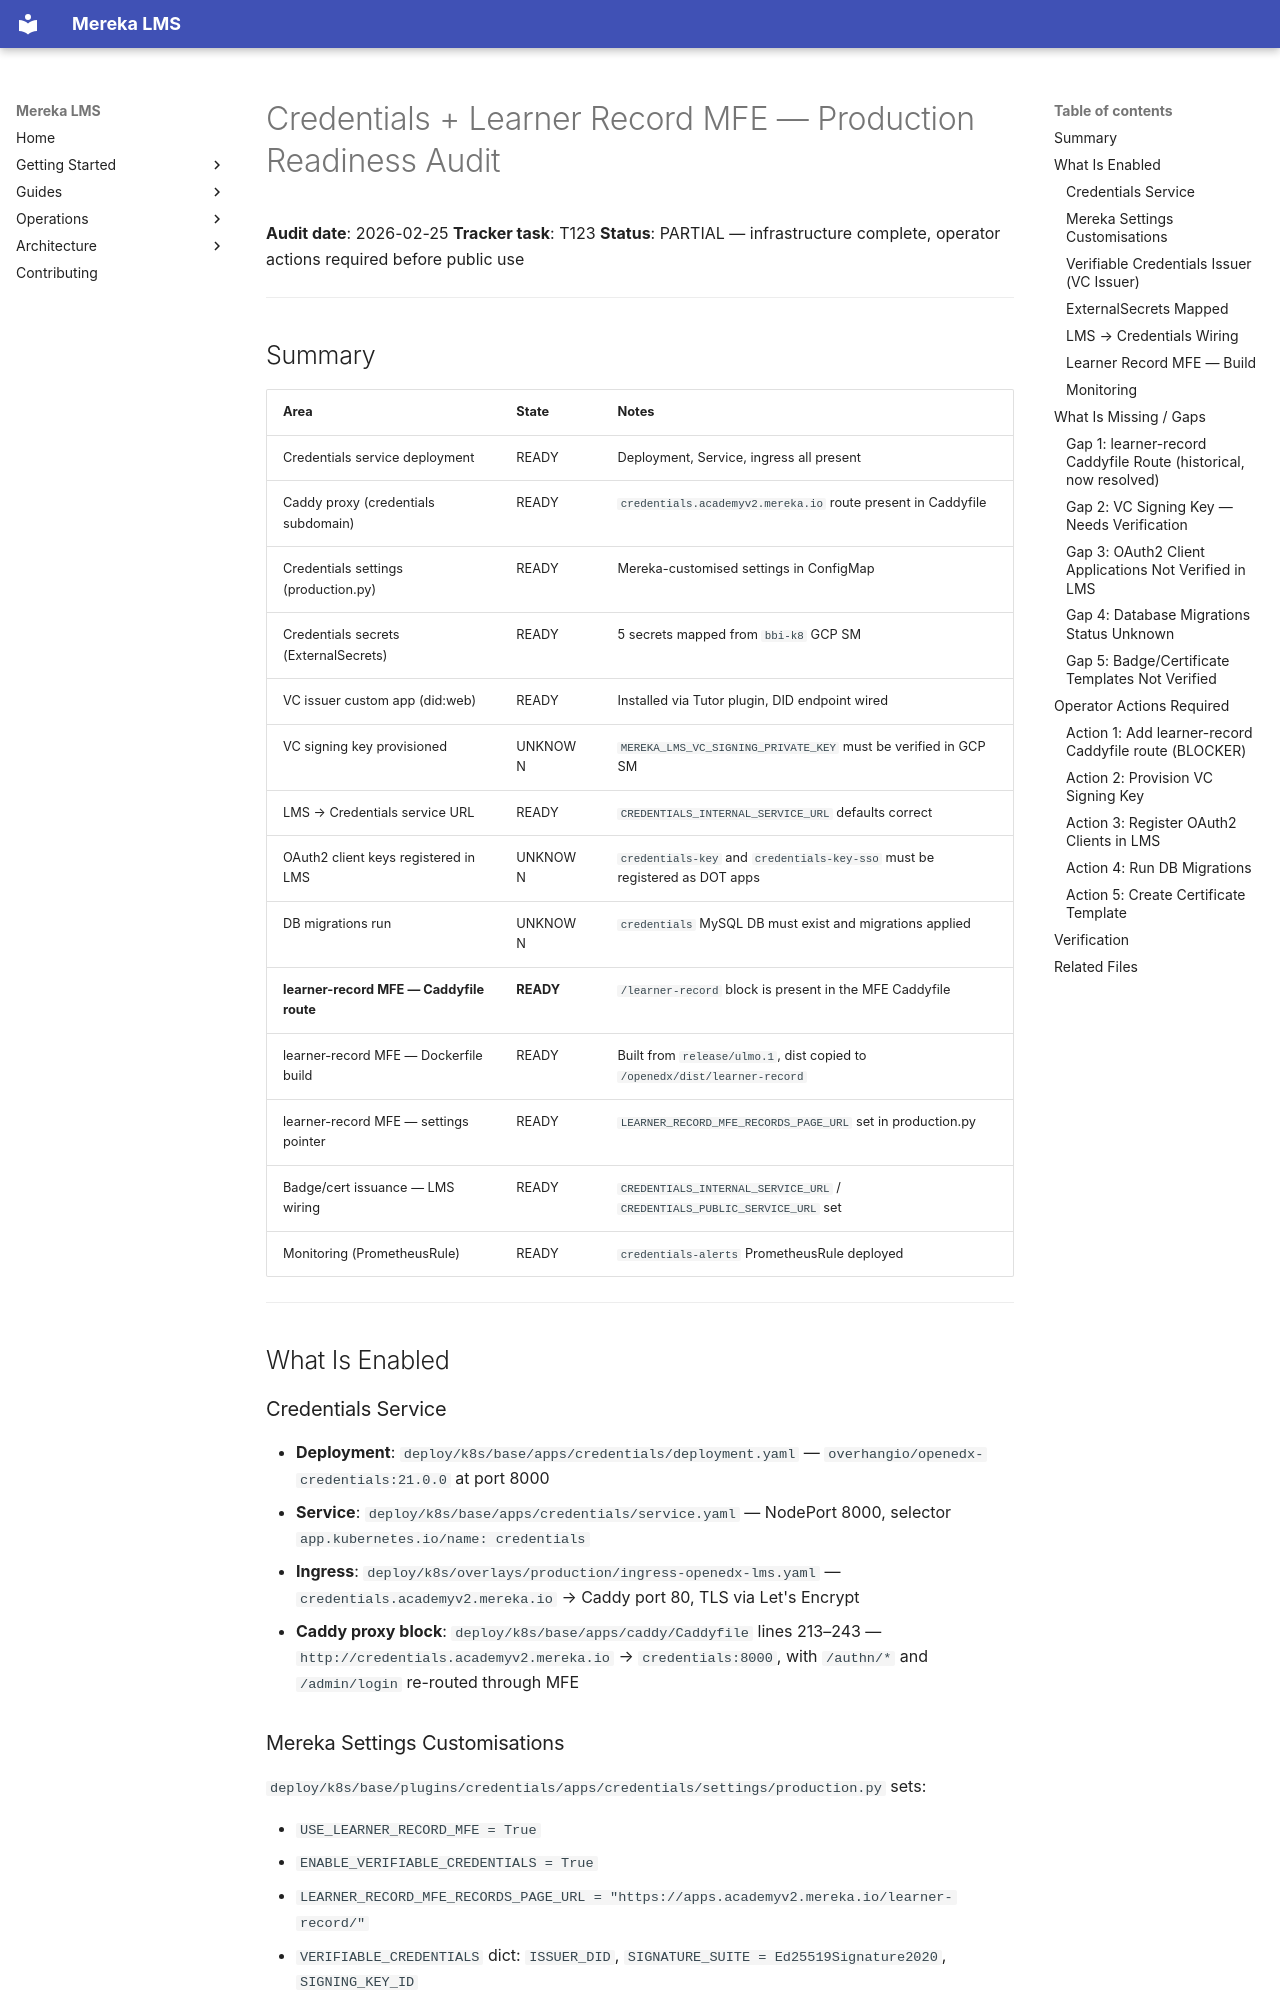

repository: lifeofgurpreet/mereka-lms-prototype · page: status/readiness/CREDENTIALS_READINESS/index.html · generator: mkdocs

# Credentials + Learner Record MFE — Production Readiness Audit

**Audit date**: 2026-02-25
**Tracker task**: T123
**Status**: PARTIAL — infrastructure complete, operator actions required before public use

---

## Summary

| Area | State | Notes |
|---|---|---|
| Credentials service deployment | READY | Deployment, Service, ingress all present |
| Caddy proxy (credentials subdomain) | READY | `credentials.academyv2.mereka.io` route present in Caddyfile |
| Credentials settings (production.py) | READY | Mereka-customised settings in ConfigMap |
| Credentials secrets (ExternalSecrets) | READY | 5 secrets mapped from `bbi-k8` GCP SM |
| VC issuer custom app (did:web) | READY | Installed via Tutor plugin, DID endpoint wired |
| VC signing key provisioned | UNKNOWN | `MEREKA_LMS_VC_SIGNING_PRIVATE_KEY` must be verified in GCP SM |
| LMS → Credentials service URL | READY | `CREDENTIALS_INTERNAL_SERVICE_URL` defaults correct |
| OAuth2 client keys registered in LMS | UNKNOWN | `credentials-key` and `credentials-key-sso` must be registered as DOT apps |
| DB migrations run | UNKNOWN | `credentials` MySQL DB must exist and migrations applied |
| **learner-record MFE — Caddyfile route** | **READY** | `/learner-record` block is present in the MFE Caddyfile |
| learner-record MFE — Dockerfile build | READY | Built from `release/ulmo.1`, dist copied to `/openedx/dist/learner-record` |
| learner-record MFE — settings pointer | READY | `LEARNER_RECORD_MFE_RECORDS_PAGE_URL` set in production.py |
| Badge/cert issuance — LMS wiring | READY | `CREDENTIALS_INTERNAL_SERVICE_URL` / `CREDENTIALS_PUBLIC_SERVICE_URL` set |
| Monitoring (PrometheusRule) | READY | `credentials-alerts` PrometheusRule deployed |

---

## What Is Enabled

### Credentials Service

- **Deployment**: `deploy/k8s/base/apps/credentials/deployment.yaml` — `overhangio/openedx-credentials:21.0.0` at port 8000
- **Service**: `deploy/k8s/base/apps/credentials/service.yaml` — NodePort 8000, selector `app.kubernetes.io/name: credentials`
- **Ingress**: `deploy/k8s/overlays/production/ingress-openedx-lms.yaml` — `credentials.academyv2.mereka.io` → Caddy port 80, TLS via Let's Encrypt
- **Caddy proxy block**: `deploy/k8s/base/apps/caddy/Caddyfile` lines 213–243 — `http://credentials.academyv2.mereka.io` → `credentials:8000`, with `/authn/*` and `/admin/login` re-routed through MFE
